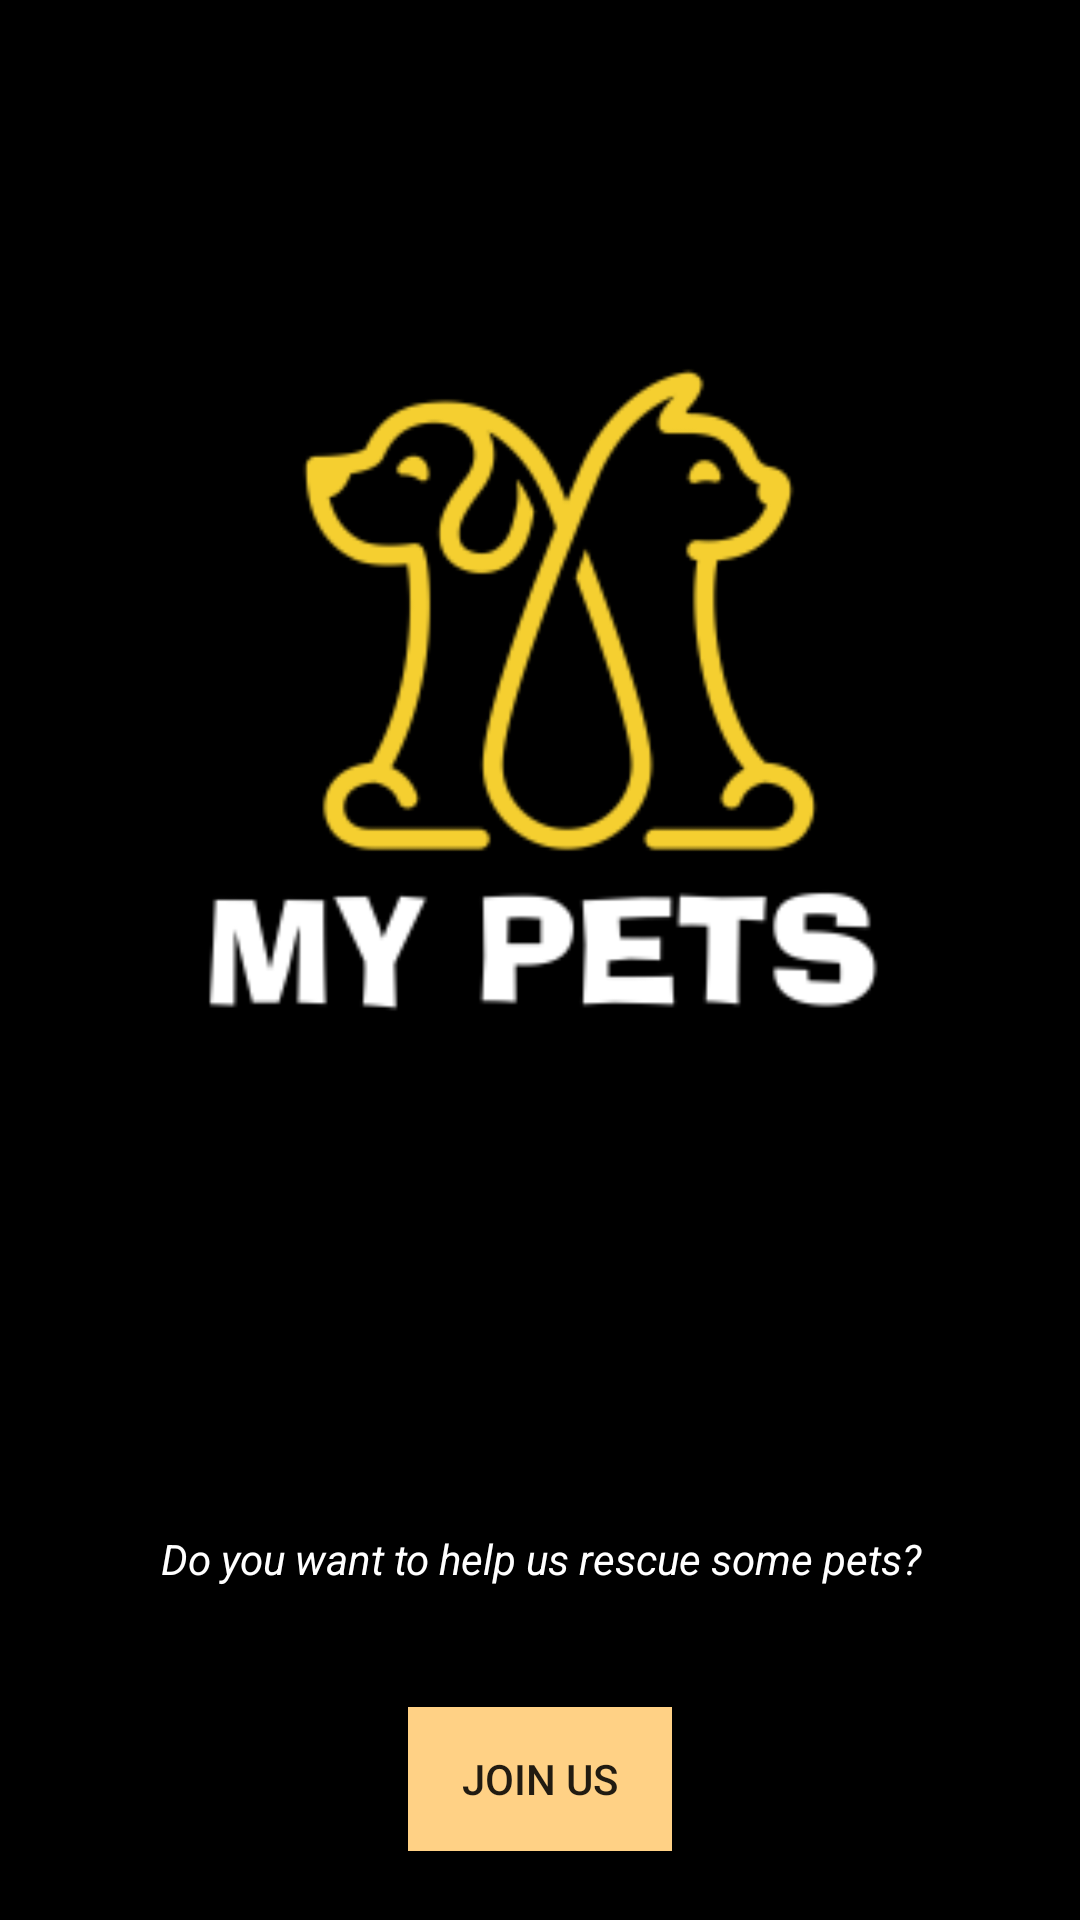

This screen was rendered from an Android layout file. Write that file and the resources it references.
<!-- AndroidManifest.xml: application theme Theme.MyPets -->
<!-- res/layout/activity_main.xml -->
<?xml version="1.0" encoding="utf-8"?>
<androidx.constraintlayout.widget.ConstraintLayout
    xmlns:android="http://schemas.android.com/apk/res/android"
    xmlns:app="http://schemas.android.com/apk/res-auto"
    xmlns:tools="http://schemas.android.com/tools"
    android:layout_width="match_parent"
    android:layout_height="match_parent"
    android:orientation="vertical"
    android:background="@color/black"
    tools:context=".MainActivity">
<ScrollView
    android:layout_width="match_parent"
    android:layout_height="match_parent">

        <LinearLayout
            android:layout_width="match_parent"
            android:layout_height="match_parent"
            android:orientation="vertical"
            app:layout_constraintStart_toStartOf="parent"
            app:layout_constraintTop_toTopOf="parent">

                <ImageView
                    android:layout_width="match_parent"
                    android:layout_height="500dp"

                    android:src="@mipmap/ic_logo_foreground" />

                <TextView
                    android:layout_width="match_parent"
                    android:layout_height="19dp"
                    android:layout_margin="10dp"
                    android:gravity="center"
                    android:text="Do you want to help us rescue some pets?"
                    android:textStyle="italic"
                    android:textAlignment="center"
                    android:textColor="@color/white" />

                <Button
                    android:id="@+id/joinUs"
                    android:layout_width="wrap_content"
                    android:layout_height="wrap_content"
                    android:layout_gravity="center"
                    android:layout_margin="30dp"
                    android:background="@color/buttonColor"
                    android:text="join us" />

        </LinearLayout>
</ScrollView>
</androidx.constraintlayout.widget.ConstraintLayout>
<!-- resources referenced by this layout -->
<resources>
  <color name="black">#FF000000</color>
  <color name="buttonColor">#FFD185</color>
  <color name="white">#FFFFFFFF</color>
  <!-- mipmap ic_logo_foreground: png bitmap (mipmap-hdpi, 4966 bytes) -->
  <style name="Theme.MyPets" parent="Theme.MaterialComponents.DayNight.DarkActionBar">
          
          <item name="colorPrimary">@color/buttonColor</item>
          <item name="colorPrimaryVariant">@color/gray</item>
          <item name="colorOnPrimary">@color/white</item>
          
          <item name="colorSecondary">@color/teal_200</item>
          <item name="colorSecondaryVariant">@color/teal_700</item>
          <item name="colorOnSecondary">@color/black</item>
          
  
          <item name="android:statusBarColor" tools:targetApi="l">?attr/colorPrimaryVariant</item>
          
      </style>
  <color name="gray">#F3F3F3</color>
  <color name="teal_200">#FF03DAC5</color>
  <color name="teal_700">#FF018786</color>
</resources>
